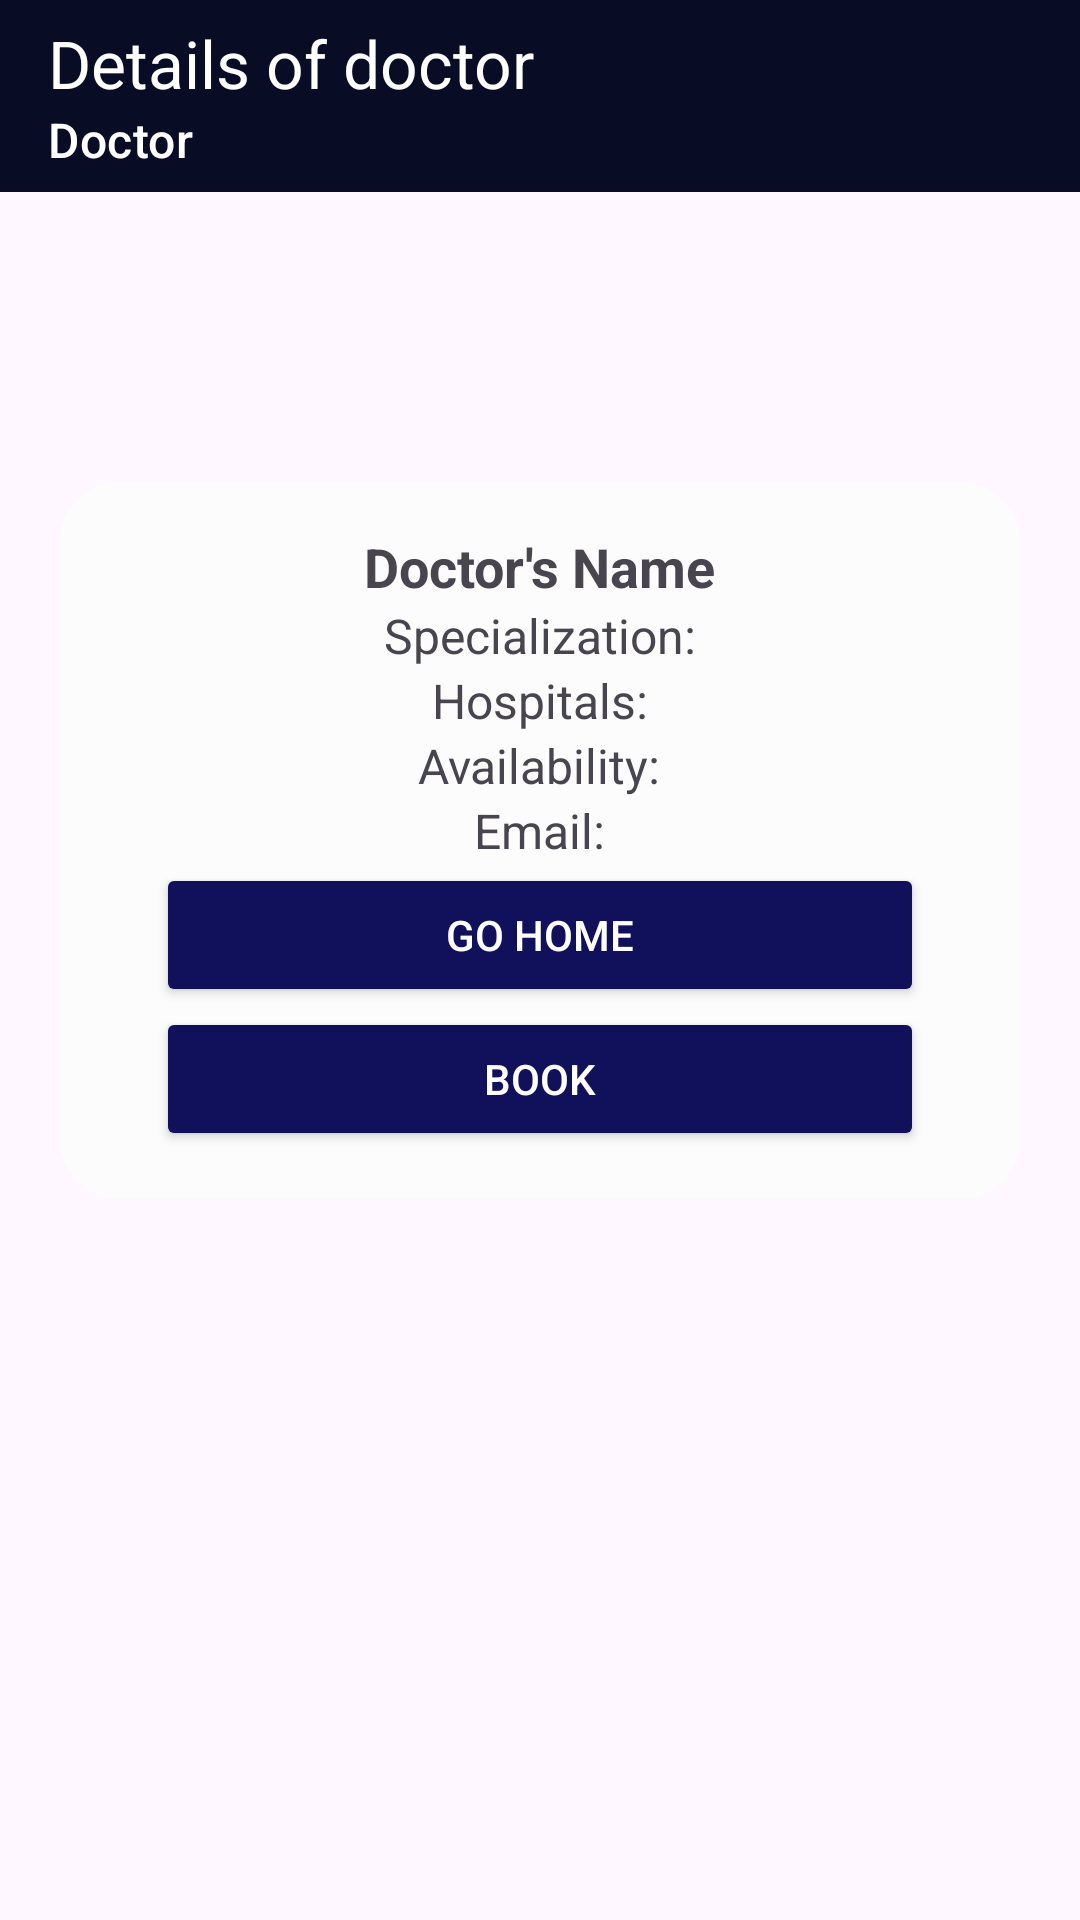

Here is an Android app screen rendered from its layout file. Give the layout XML and the strings, colors and styles it references.
<!-- AndroidManifest.xml: application theme Theme.MediCare -->
<!-- res/layout/activity_doctor_detail.xml -->
<?xml version="1.0" encoding="utf-8"?>
<androidx.constraintlayout.widget.ConstraintLayout xmlns:android="http://schemas.android.com/apk/res/android"
    xmlns:app="http://schemas.android.com/apk/res-auto"
    xmlns:tools="http://schemas.android.com/tools"
    android:layout_width="match_parent"
    android:layout_height="match_parent"
    android:background="@drawable/bg_view"
    tools:context=".activity.DoctorDetailActivity">

    <androidx.appcompat.widget.Toolbar
        android:id="@+id/toolbarDocDetails"
        android:layout_width="match_parent"
        android:layout_height="?attr/actionBarSize"
        android:background="?attr/colorPrimary"
        android:gravity="start"
        app:layout_constraintTop_toTopOf="parent"
        app:navigationIcon="@drawable/baseline_arrow_back_24"
        app:popupTheme="@style/ThemeOverlay.AppCompat.Light"
        app:theme="@style/ThemeOverlay.AppCompat.Dark.ActionBar"
        app:title="Details of doctor"
        app:subtitle="Doctor"
        app:subtitleTextColor="@color/white"
        app:titleTextColor="@color/white" />

    <LinearLayout
        android:layout_width="match_parent"
        android:layout_height="wrap_content"
        android:layout_margin="20dp"
        android:background="@drawable/rounded_background"
        android:gravity="center"
        android:orientation="vertical"
        android:padding="16dp"
        app:layout_constraintBottom_toBottomOf="parent"
        app:layout_constraintTop_toBottomOf="@+id/toolbarDocDetails"
        app:layout_constraintVertical_bias="0.258"
        tools:layout_editor_absoluteX="24dp">

        <TextView
            android:id="@+id/textViewDoctorName"
            android:layout_width="wrap_content"
            android:layout_height="wrap_content"
            android:text="Doctor's Name"
            android:textSize="18sp"
            android:textStyle="bold" />

        <TextView
            android:id="@+id/textViewSpecialization"
            android:layout_width="wrap_content"
            android:layout_height="wrap_content"
            android:text="Specialization:"
            android:textSize="16sp" />

        <TextView
            android:id="@+id/textViewHospitals"
            android:layout_width="wrap_content"
            android:layout_height="wrap_content"
            android:text="Hospitals:"
            android:textSize="16sp" />

        <TextView
            android:id="@+id/textViewAvailability"
            android:layout_width="wrap_content"
            android:layout_height="wrap_content"
            android:text="Availability:"
            android:textSize="16sp" />

        <TextView
            android:id="@+id/textViewEmail"
            android:layout_width="wrap_content"
            android:layout_height="wrap_content"
            android:text="Email:"
            android:textSize="16sp" />


            <Button
                android:id="@+id/Go_back"
                android:layout_width="match_parent"
                android:layout_height="wrap_content"
                android:layout_marginStart="16dp"
                android:layout_marginEnd="16dp"
                android:backgroundTint="@color/theme"
                android:gravity="center"
                android:text="Go Home"
                android:textAlignment="center"
                android:textColor="@color/white"
                app:layout_constraintEnd_toEndOf="parent"
                app:layout_constraintStart_toStartOf="parent"
                app:layout_constraintTop_toBottomOf="@+id/editTextMessage" />

            <Button
                android:id="@+id/Contact"
                android:layout_width="match_parent"
                android:layout_height="wrap_content"
                android:layout_marginStart="16dp"
                android:layout_marginEnd="16dp"
                android:backgroundTint="@color/theme"
                android:gravity="center"
                android:text="Book"
                android:textAlignment="center"
                android:textColor="@color/white"
                app:layout_constraintEnd_toEndOf="parent"
                app:layout_constraintStart_toStartOf="parent"
                app:layout_constraintTop_toBottomOf="@+id/editTextMessage" />

    </LinearLayout>


</androidx.constraintlayout.widget.ConstraintLayout>
<!-- resources referenced by this layout -->
<resources>
  <color name="theme">#11105A</color>
  <color name="white">#FFFFFFFF</color>
  <!-- drawable rounded_background (drawable) -->
  <shape xmlns:android="http://schemas.android.com/apk/res/android">
      <solid android:color="@color/backgroundcolor" />
      <corners android:radius="20dp" /> 
  </shape>
  <style name="Theme.MediCare" parent="Base.Theme.MediCare" />
  <color name="backgroundcolor">#FCFCFC</color>
  <style name="Base.Theme.MediCare" parent="Theme.Material3.DayNight.NoActionBar">
      <item name="colorPrimary">#090C25</item>
      </style>
</resources>
